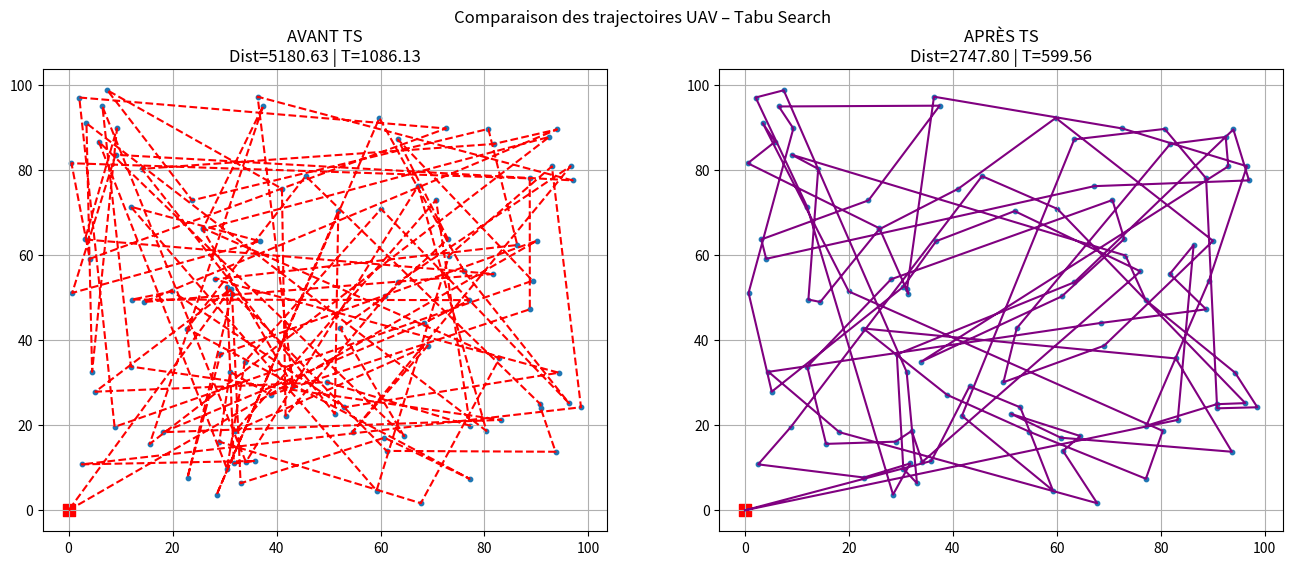
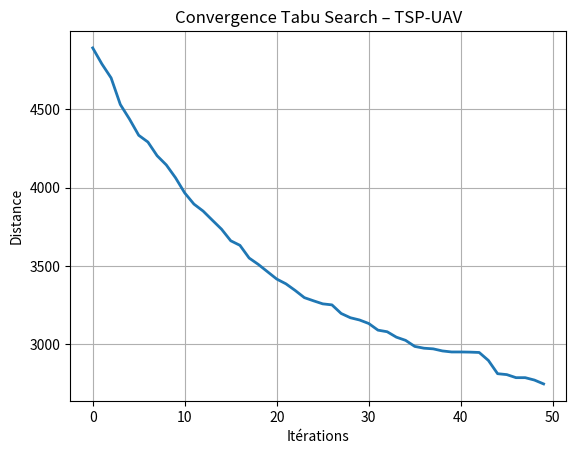
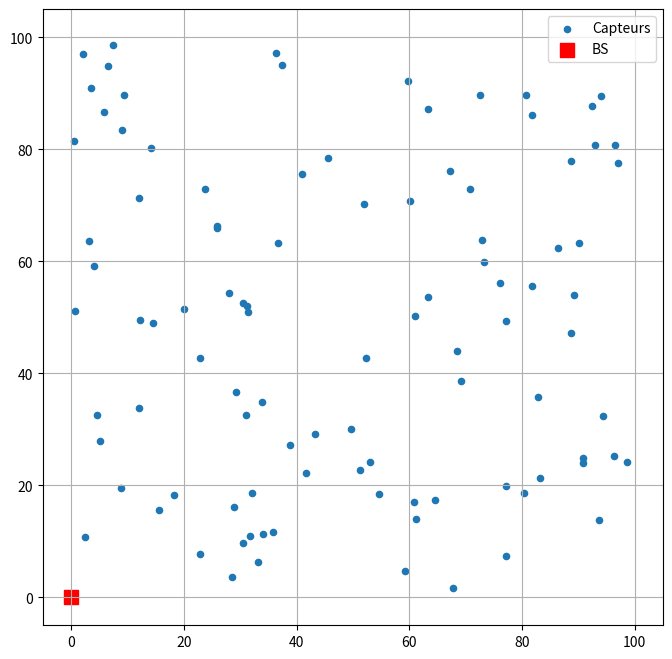

Generate these figures, in order, with matplotlib:
import numpy as np
import matplotlib.pyplot as plt
from matplotlib.animation import FuncAnimation
import time
import random

# =========================
# PARAMÈTRES GÉNÉRAUX Tabu_Search.
# =========================
N_SENSORS = 100       # Nombre de capteurs
AREA_SIZE = 100       # Taille de la zone (x,y)
UAV_SPEED = 5.0       # Vitesse UAV
MAX_ITER = 50         # Nombre max d'itérations Tabu Search
TABU_TENURE = 10      # Taille de la liste Tabu
STAGNATION_LIMIT = 10 # Limite de stagnation
N_RUNS = 5            # Nombre d'exécutions pour stabilité
MAX_NEIGHBORS = 50    # Nombre de voisins testés par itération

# Énergie et temps
E0 = 1.0
ECOL = 2.0
TCOL = 0.5

np.random.seed(42)

# =========================
# CAPTEURS & BASE STATION
# =========================
sensors = np.random.uniform(0, AREA_SIZE, (N_SENSORS, 2))
BS = np.array([0, 0])

# =========================
# FONCTIONS DISTANCE
# =========================
def dist(a, b):
    return np.linalg.norm(a - b)

def total_distance(path_indices):
    """Distance totale UAV pour une séquence d'indices"""
    path = np.vstack([BS, sensors[path_indices], BS])
    return sum(dist(path[i], path[i+1]) for i in range(len(path)-1))

# =========================
# TRAJECTOIRE INITIALE (référence simple)
# =========================
initial_idx = np.random.permutation(N_SENSORS)
initial_distance = total_distance(initial_idx)
initial_path = sensors[initial_idx]

# =========================
# VOISINAGE OPTIMISÉ
# =========================
def get_neighbors(solution, max_neighbors):
    neighbors = []
    n = len(solution)
    tested = set()
    while len(neighbors) < max_neighbors:
        i, j = random.sample(range(n), 2)
        if (i, j) not in tested:
            tested.add((i, j))
            neighbor = solution.copy()
            neighbor[i], neighbor[j] = neighbor[j], neighbor[i]
            neighbors.append((neighbor, (i, j)))
    return neighbors

# =========================
# TABU SEARCH
# =========================
def tabu_search_tsp(sensors, max_iter, tabu_tenure):
    start_time = time.time()

    current_solution = np.random.permutation(len(sensors))
    best_solution = current_solution.copy()
    best_fitness = total_distance(best_solution)

    tabu_list = []
    history = []

    stagnation_counter = 0
    stagnation_iter = max_iter

    for it in range(max_iter):
        neighbors = get_neighbors(current_solution, MAX_NEIGHBORS)
        neighbors_sorted = sorted(
            neighbors, key=lambda pair: total_distance(pair[0])
        )

        improved = False

        for neighbor, move in neighbors_sorted:
            if move not in tabu_list:
                current_solution = neighbor
                current_fitness = total_distance(current_solution)

                if current_fitness < best_fitness:
                    best_solution = current_solution.copy()
                    best_fitness = current_fitness
                    stagnation_counter = 0
                    improved = True
                else:
                    stagnation_counter += 1

                # Tabu symétrique
                tabu_list.append(move)
                tabu_list.append((move[1], move[0]))
                if len(tabu_list) > tabu_tenure:
                    tabu_list = tabu_list[-tabu_tenure:]
                break

        history.append(best_fitness)

        if not improved and stagnation_counter >= STAGNATION_LIMIT:
            stagnation_iter = it
            break

    exec_time = time.time() - start_time
    return best_solution, history, stagnation_iter, best_fitness, exec_time

# =========================
# EXÉCUTION TABU SEARCH
# =========================
best_path_ts, history_ts, stagnation_iter, dtotal_ts, exec_time = tabu_search_tsp(
    sensors, MAX_ITER, TABU_TENURE
)

# =========================
# STABILITÉ (N_RUNS)
# =========================
distances_runs = []
for _ in range(N_RUNS):
    _, _, _, d, _ = tabu_search_tsp(sensors, MAX_ITER, TABU_TENURE)
    distances_runs.append(d)

mean_distance = np.mean(distances_runs)
variance_distance = np.var(distances_runs)

# =========================
# GAIN RELATIF vs trajectoire initiale
# =========================
gain_relative = (initial_distance - dtotal_ts) / initial_distance * 100

# =========================
# AFFICHAGE DES MÉTRIQUES 5.1 → 5.9
# =========================
print("\n========= MÉTRIQUES TABU SEARCH =========")
print(f"5.1 Distance totale UAV (dtotal)       : {dtotal_ts:.2f}")
print(f"5.2 Énergie totale consommée (Etot)   : {E0*dtotal_ts + N_SENSORS*ECOL:.2f}")
print(f"5.3 Durée totale mission (Tmission)   : {dtotal_ts/UAV_SPEED + N_SENSORS*TCOL:.2f}")
print(f"5.4 Taux de couverture des capteurs   : {N_SENSORS/N_SENSORS*100:.2f} %")
print(f"5.5 Temps de calcul réel              : {exec_time:.4f} s")
print(f"5.6 Taux de convergence (CR)          : {(initial_distance - dtotal_ts)/initial_distance*100:.2f} %")
print(f"5.7 Itérations jusqu’à stagnation     : {stagnation_iter}")
print(f"5.8 Stabilité (moyenne µd)           : {mean_distance:.2f}")
print(f"    Stabilité (variance σ²d)          : {variance_distance:.4f}")
print(f"5.9 Gain relatif par rapport à ref    : {gain_relative:.2f} %")

# =========================
# FIGURE 1 : AVANT / APRÈS
# =========================
time_initial = initial_distance / UAV_SPEED + N_SENSORS * TCOL
time_opt = dtotal_ts / UAV_SPEED + N_SENSORS * TCOL

fig1, axs = plt.subplots(1, 2, figsize=(16, 6))

# Trajectoire initiale
path_init = np.vstack([BS, initial_path, BS])
axs[0].plot(path_init[:, 0], path_init[:, 1], 'r--')
axs[0].scatter(sensors[:, 0], sensors[:, 1], s=10)
axs[0].scatter(BS[0], BS[1], c='red', marker='s', s=80)
axs[0].set_title(f"AVANT TS\nDist={initial_distance:.2f} | T={time_initial:.2f}")
axs[0].grid()

# Trajectoire optimisée
path_opt = np.vstack([BS, sensors[best_path_ts], BS])
axs[1].plot(path_opt[:, 0], path_opt[:, 1], 'purple')
axs[1].scatter(sensors[:, 0], sensors[:, 1], s=10)
axs[1].scatter(BS[0], BS[1], c='red', marker='s', s=80)
axs[1].set_title(f"APRÈS TS\nDist={dtotal_ts:.2f} | T={time_opt:.2f}")
axs[1].grid()

plt.suptitle("Comparaison des trajectoires UAV – Tabu Search")

# =========================
# FIGURE 2 : CONVERGENCE
# =========================
fig2 = plt.figure()
plt.plot(history_ts, linewidth=2)
plt.xlabel("Itérations")
plt.ylabel("Distance")
plt.title("Convergence Tabu Search – TSP-UAV")
plt.grid()

# =========================
# FIGURE 3 : ANIMATION UAV
# =========================
fig3, ax = plt.subplots(figsize=(8, 8))
ax.set_xlim(-5, AREA_SIZE + 5)
ax.set_ylim(-5, AREA_SIZE + 5)

ax.scatter(sensors[:, 0], sensors[:, 1], s=20, label="Capteurs")
ax.scatter(BS[0], BS[1], c="red", marker="s", s=100, label="BS")

line, = ax.plot([], [], 'purple', linewidth=2)
uav, = ax.plot([], [], 'ro')

ax.legend()
ax.grid()

def update(frame):
    line.set_data(path_opt[:frame + 1, 0], path_opt[:frame + 1, 1])
    uav.set_data([path_opt[frame, 0]], [path_opt[frame, 1]])
    return line, uav

ani = FuncAnimation(fig3, update, frames=len(path_opt), interval=120, repeat=False)

# =========================
# AFFICHAGE FINAL
# =========================
plt.show()
